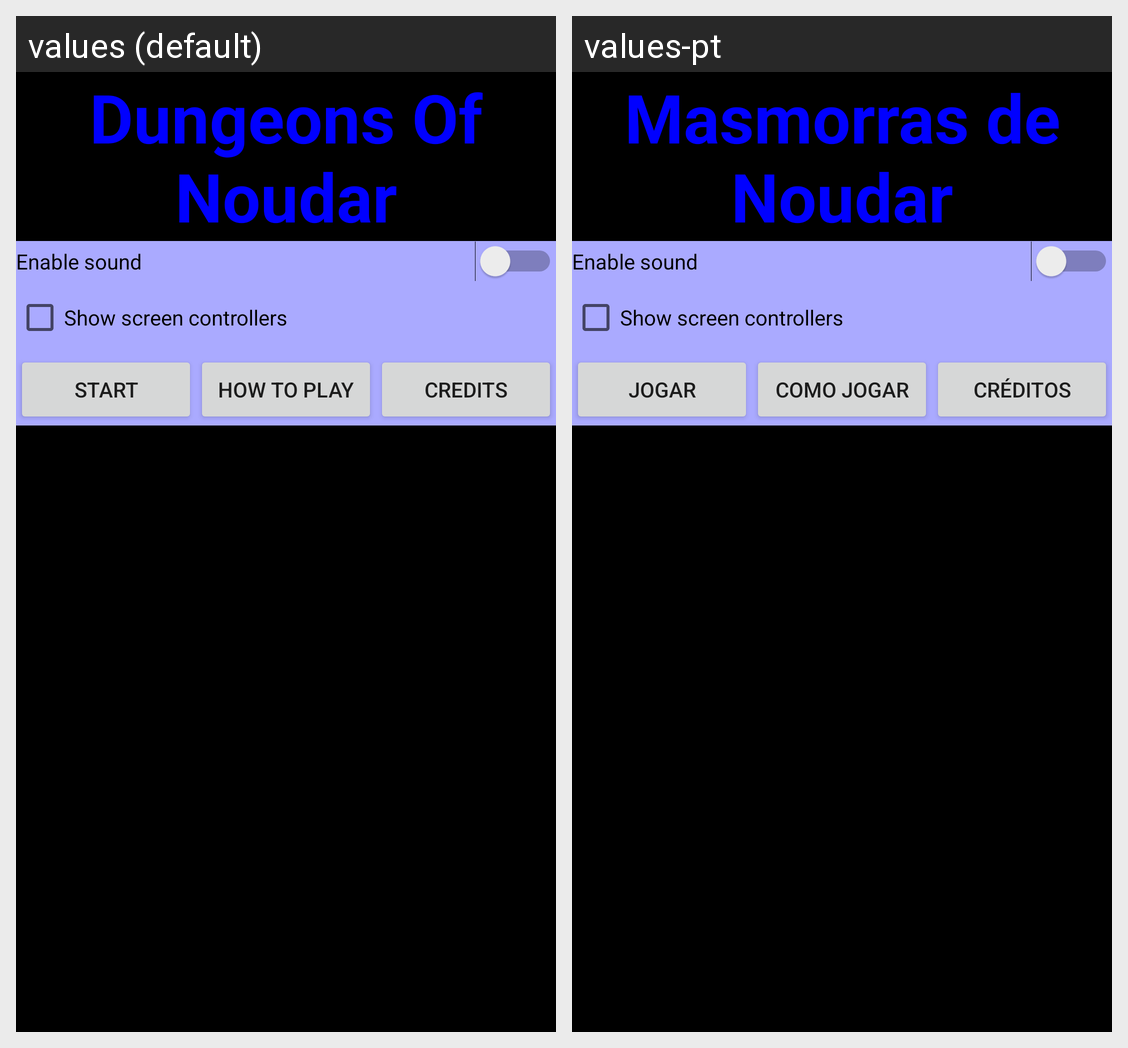

This grid shows one Android layout under two languages. Give, for every string resource on the screen, its name, the default text and each shown locale's text.
Android screen res/layout/main.xml rendered under 2 locales, left to right: values (default), values-pt. Device: Nexus 5 (rendered at 1080×1920; each locale shown at half size, 540×960, under a caption strip naming it); theme Theme.MaterialComponents.DayNight.NoActionBar.
Strings drawn on this screen, with the default value and each locale's value (text and hints the layout hard-codes, and strings that could not be matched under every locale, appear in the picture but are not listed):

app_name
  values: Dungeons Of Noudar
  values-pt: Masmorras de Noudar

start
  values: Start
  values-pt: Jogar

how_to_play
  values: How to Play
  values-pt: Como jogar

credits
  values: Credits
  values-pt: Créditos
